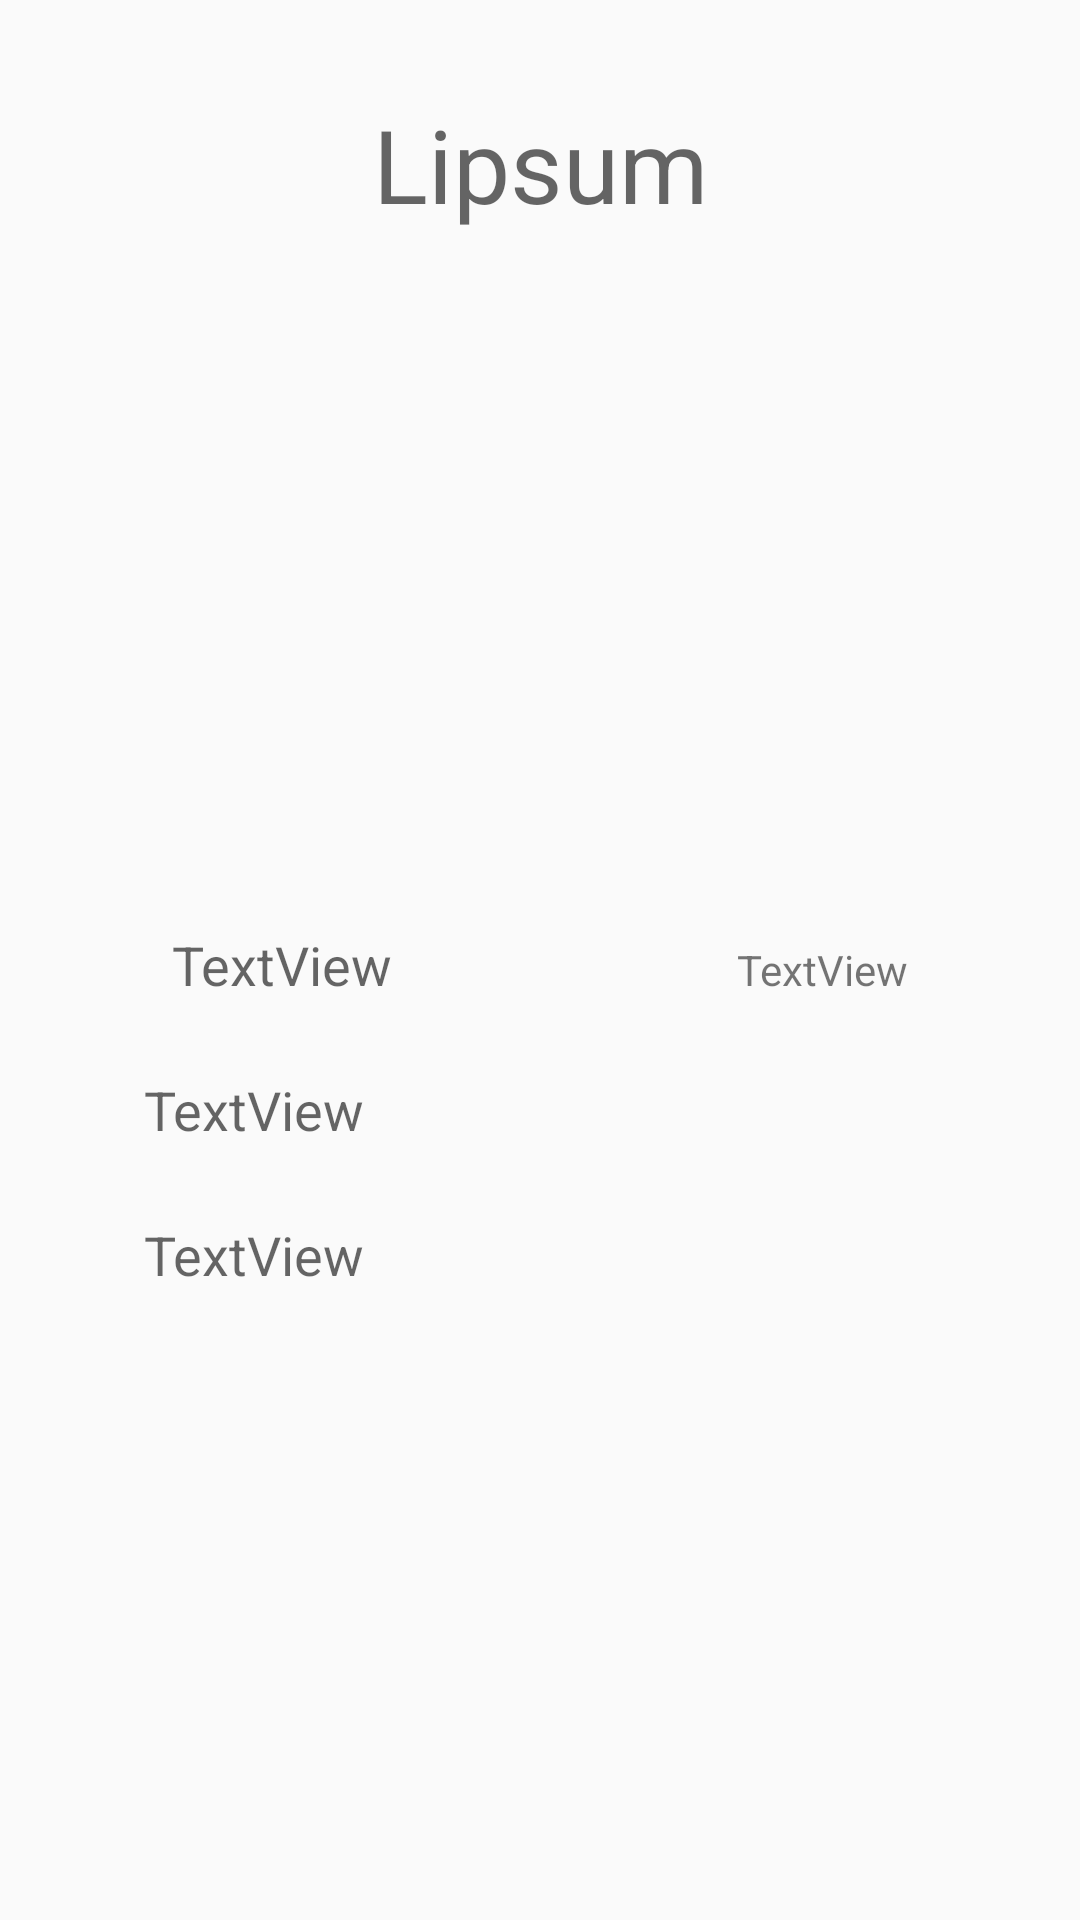

Reconstruct the res/layout file that produces this screen, plus the resources it refers to.
<!-- AndroidManifest.xml: application theme Theme.Material3.DayNight -->
<!-- res/layout/activity_popup_info.xml -->
<?xml version="1.0" encoding="utf-8"?>
<androidx.constraintlayout.widget.ConstraintLayout xmlns:android="http://schemas.android.com/apk/res/android"
    xmlns:app="http://schemas.android.com/apk/res-auto"
    xmlns:tools="http://schemas.android.com/tools"
    android:layout_width="match_parent"
    android:layout_height="match_parent"
    tools:context=".PopupInfoActivity">

    <TextView
        android:id="@+id/textNamePopupInfo"
        android:layout_width="0dp"
        android:layout_height="wrap_content"
        android:layout_marginTop="32dp"
        android:gravity="center_horizontal"
        android:text="Lipsum"
        android:textAppearance="@style/TextAppearance.AppCompat.Display1"
        app:layout_constraintEnd_toEndOf="parent"
        app:layout_constraintStart_toStartOf="parent"
        app:layout_constraintTop_toTopOf="parent" />

    <ImageView
        android:id="@+id/imagePopupInfo"
        android:layout_width="match_parent"
        android:layout_height="200dp"
        android:layout_marginTop="24dp"
        android:scaleType="centerCrop"
        app:layout_constraintEnd_toEndOf="parent"
        app:layout_constraintStart_toStartOf="parent"
        app:layout_constraintTop_toBottomOf="@+id/textNamePopupInfo"
        app:srcCompat="@drawable/lispum_image" />

    <LinearLayout
        android:id="@+id/linearLayout"
        android:layout_width="0dp"
        android:layout_height="wrap_content"
        android:layout_marginTop="8dp"
        android:orientation="horizontal"
        app:layout_constraintEnd_toEndOf="parent"
        app:layout_constraintStart_toStartOf="parent"
        app:layout_constraintTop_toBottomOf="@+id/imagePopupInfo">

        <TextView
            android:id="@+id/phonePopup"
            android:layout_width="wrap_content"
            android:layout_height="wrap_content"
            android:layout_weight="1"
            android:gravity="center"
            android:text="TextView"
            android:textAppearance="@style/TextAppearance.AppCompat.Medium" />

        <TextView
            android:id="@+id/emailPopup"
            android:layout_width="wrap_content"
            android:layout_height="wrap_content"
            android:layout_weight="1"
            android:gravity="center"
            android:text="TextView"
            android:textAppearance="@style/TextAppearance.AppCompat.Small" />
    </LinearLayout>

    <ScrollView
        android:layout_width="0dp"
        android:layout_height="0dp"
        android:layout_marginStart="16dp"
        android:layout_marginEnd="16dp"
        app:layout_constraintBottom_toBottomOf="parent"
        app:layout_constraintEnd_toEndOf="parent"
        app:layout_constraintStart_toStartOf="parent"
        app:layout_constraintTop_toBottomOf="@+id/linearLayout">

        <LinearLayout
            android:layout_width="match_parent"
            android:layout_height="wrap_content"
            android:orientation="vertical">

            <TextView
                android:id="@+id/textDescPopupInfo"
                android:layout_width="match_parent"
                android:layout_height="wrap_content"
                android:layout_marginStart="32dp"
                android:layout_marginTop="24dp"
                android:layout_marginEnd="32dp"
                android:text="TextView"
                android:textAppearance="@style/TextAppearance.AppCompat.Medium" />

            <TextView
                android:id="@+id/textSmijeroviPopupInfo"
                android:layout_width="match_parent"
                android:layout_height="wrap_content"
                android:layout_marginStart="32dp"
                android:layout_marginTop="24dp"
                android:layout_marginEnd="32dp"
                android:text="TextView"
                android:textAppearance="@style/TextAppearance.AppCompat.Medium" />
        </LinearLayout>
    </ScrollView>

</androidx.constraintlayout.widget.ConstraintLayout>
<!-- resources referenced by this layout -->
<resources>
  <style name="Theme.Material3.DayNight" parent="android:Theme.Material.Light.NoActionBar" />
</resources>
